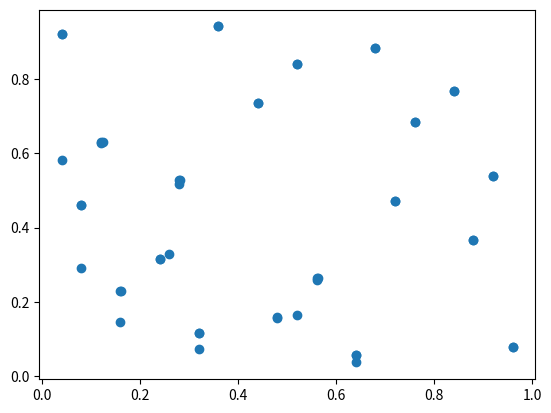
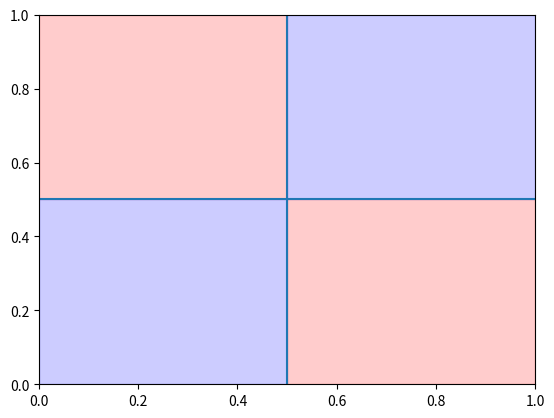

Python code for these plots, in order:
import numpy as np
import matplotlib.pyplot as plt
from random import randint
from matplotlib.animation import FuncAnimation

# starting state
start = [0.26,0.33]

# time
n = 50

# Baker's transform
def transform(x,y):
    if x <= 0.5:
        x = 2*x
        y = y/2
    else:
        x = 2*x - 1
        y = y/2 + 0.5
    return [x,y]

# n transformations
i = 0
states = [start for j in range(n)]
while i < n -1:
    states[i+1] = transform(states[i][0],states[i][1])
    i += 1

statesx = [0 for j in range(n)]
statesy = [0 for j in range(n)]
for i in range(n):
    statesx[i] = states[i][0]
    statesy[i] = states[i][1]

# plot transformations
plt.scatter(statesx,statesy)
plt.show()

# dividing space into A and B
statelabels = [0 for j in range(n)]
for i in range(n):
    if statesx[i] <=0.5 and statesy[i] <=0.5:
        statelabels[i] = "A"
    elif statesx[i] >=0.5 and statesy[i] <=0.5:
        statelabels[i] = "B"
    elif statesx[i] <=0.5 and statesy[i] >=0.5:
        statelabels[i] = "A"
    else:
        statelabels[i] = "B"

# counts frequency of A and B
bernoulliCount = {}
for i in set(statelabels):
    bernoulliCount[i] = statelabels.count(i)
proportionA = bernoulliCount["A"]/n
proportionB = bernoulliCount["B"]/n
print(f"Proportion of A's: {proportionA} \nProportion of B's: {proportionB}")
print(states)

# plot animation
x = []
y = []
fig, ax = plt.subplots()

# Bernoulli regions
ax.hlines(y=0.5, xmin=0, xmax=1)
ax.vlines(x=0.5, ymin=0, ymax=1)
ax.set_xlim([0,1])
ax.set_ylim([0,1])
ax.fill_between([0,0.5], 0, 0.5, color='blue', alpha=.2)
ax.fill_between([0.5,1], 0, 0.5, color='red', alpha=.2)
ax.fill_between([0.5,1], 0.5, 1, color='blue', alpha=.2)
ax.fill_between([0,0.5], 0.5, 1, color='red', alpha=.2)
def animate(i):
    x.append(statesx[i])
    y.append(statesy[i])
    ax.plot(x, y, "bo")

ani = FuncAnimation(fig, animate, frames=n, interval=250, repeat=False)

plt.show()
